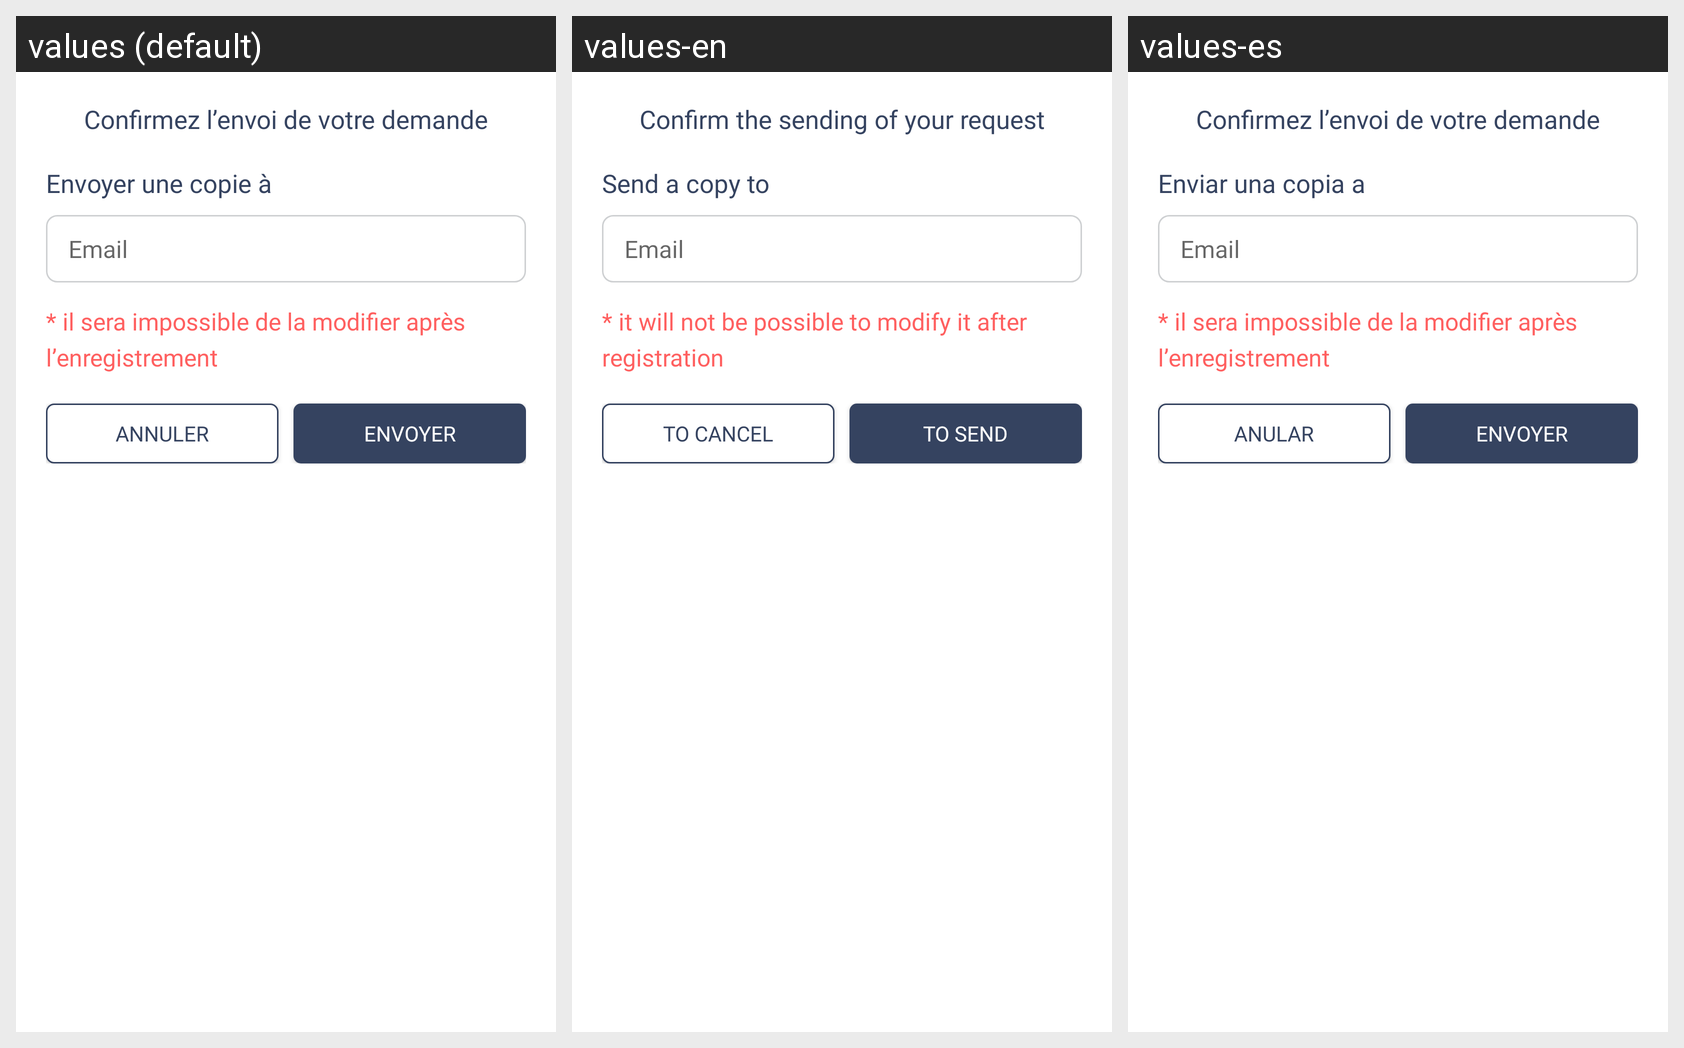

The Android screen above is rendered under several locales of the same app. Produce the string resources it draws, with the default and per-locale values.
Android screen res/layout/dialog_envoie_demande_non_envoyee.xml rendered under 3 locales, left to right: values (default), values-en, values-es. Device: Nexus 5 (rendered at 1080×1920; each locale shown at half size, 540×960, under a caption strip naming it); theme AppTheme.
Strings drawn on this screen, with the default value and each locale's value (text and hints the layout hard-codes, and strings that could not be matched under every locale, appear in the picture but are not listed):

Confirmez_l_envoi_de_votre_demande
  values: Confirmez l’envoi de votre demande
  values-en: Confirm the sending of your request
  values-es: Confirmez l’envoi de votre demande  [not translated; the default value is used]

envoyer_une_copie
  values: Envoyer une copie à
  values-en: Send a copy to
  values-es: Enviar una copia a

Email
  values: Email
  values-en: Email
  values-es: Email  [not translated; the default value is used]

Annuler
  values: Annuler
  values-en: To cancel
  values-es: Anular

Envoyer
  values: Envoyer
  values-en: To send
  values-es: Envoyer
